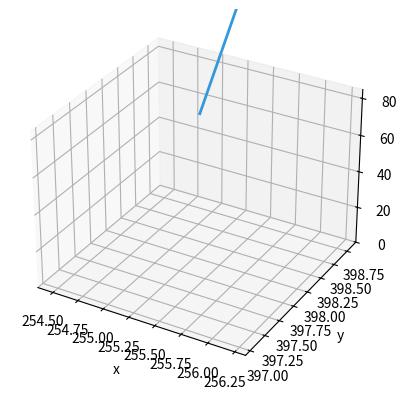

Source code (Python):
import matplotlib.pyplot as plt
from  mpl_toolkits.mplot3d import Axes3D
import numpy as np

# h36m骨架连接顺序，每个骨架三个维度，分别为：起始关节，终止关节，左右关节标识(1 left 0 right)
# human36m_connectivity_dict = [[0, 1, 0], [1, 2, 0], [2, 6, 0], [5, 4, 1], [4, 3, 1], [3, 6, 1], [6, 7, 0],
#                               [7, 8, 0], [8, 16, 0], [9, 16, 0],
#                               [8, 12, 0], [11, 12, 0], [10, 11, 0], [8, 13, 1], [13, 14, 1], [14, 15, 1]]
human36m_connectivity_dict = [[0, 1, 0], [1, 2, 0], [2, 6, 0], [5, 4, 1], [4, 3, 1], [3, 6, 1], [6, 7, 0],
                              [7, 8, 0], [8, 16, 0], [9, 16, 0],
                              [8, 12, 0], [11, 12, 0], [10, 11, 0], [8, 13, 1], [13, 14, 1], [14, 15, 1]]

def draw3Dpose(pose, ax, lcolor="#3498db", rcolor="#e74c3c", add_labels=False):  # blue, orange
    for i in human36m_connectivity_dict:
        x, y, z = [np.array([pose[i[0], j], pose[i[1], j]]) for j in range(3)]
        ax.plot(x, y, z, lw=2, c=lcolor if i[2] else rcolor)

    RADIUS = 1  # space around the subject
    xroot, yroot, zroot = pose[5, 0], pose[5, 1], pose[5, 2]
    ax.set_xlim3d([-RADIUS + xroot, RADIUS + xroot])
    ax.set_zlim3d([0, 2 * RADIUS + zroot])
    ax.set_ylim3d([-RADIUS + yroot, RADIUS + yroot])

    ax.set_xlabel("x")
    ax.set_ylabel("y")
    ax.set_zlabel("z")


if __name__ == '__main__':
    # specific_3d_skeleton = np.array([[-60.70762, 403.8008, 109.0549],
    #                                  [-21.792213, 350.7608, 542.72705],
    #                                  [19.21995, 377.59323, 992.2105],
    #                                  [306.85883, 326.98297, 967.81555],
    #                                  [280.36816, 338.44727, 516.5916],
    #                                  [255.34781, 397.92474, 82.73034],
    #                                  [163.04, 352.288, 980.013],
    #                                  [178.85904, 334.66092, 1240.1534],
    #                                  [187.37048, 291.85312, 1487.3542],
    #                                  [150.81487, 211.43636, 1683.0452],
    #                                  [-384.66232, 412.21793, 1211.5632],
    #                                  [-168.92372, 486.90985, 1298.1694],
    #                                  [34.860744, 360.55948, 1461.1226],
    #                                  [353.3462, 285.74405, 1454.4487],
    #                                  [610.2841, 259.90445, 1322.6831],
    #                                  [778.4938, 93.56336, 1262.1969],
    #                                  [164.2095, 206.31268, 1568.9426]])
    specific_3d_skeleton = np.array([[-60.70762, 403.8008, 109.0549],
                                     [-21.792213, 350.7608, 542.72705],
                                     [19.21995, 377.59323, 992.2105],
                                     [306.85883, 326.98297, 967.81555],
                                     [280.36816, 338.44727, 516.5916],
                                     [255.34781, 397.92474, 82.73034],
                                     [163.04, 352.288, 980.013],
                                     [178.85904, 334.66092, 1240.1534],
                                     [187.37048, 291.85312, 1487.3542],
                                     [150.81487, 211.43636, 1683.0452],
                                     [-384.66232, 412.21793, 1211.5632],
                                     [-168.92372, 486.90985, 1298.1694],
                                     [34.860744, 360.55948, 1461.1226],
                                     [353.3462, 285.74405, 1454.4487],
                                     [610.2841, 259.90445, 1322.6831],
                                     [778.4938, 93.56336, 1262.1969],
                                     [164.2095, 206.31268, 1568.9426]])
    fig = plt.figure()
    ax = fig.add_subplot(111, projection='3d')
    # ax =plt.axes(projection='3d')
    draw3Dpose(specific_3d_skeleton, ax)
    plt.show()

